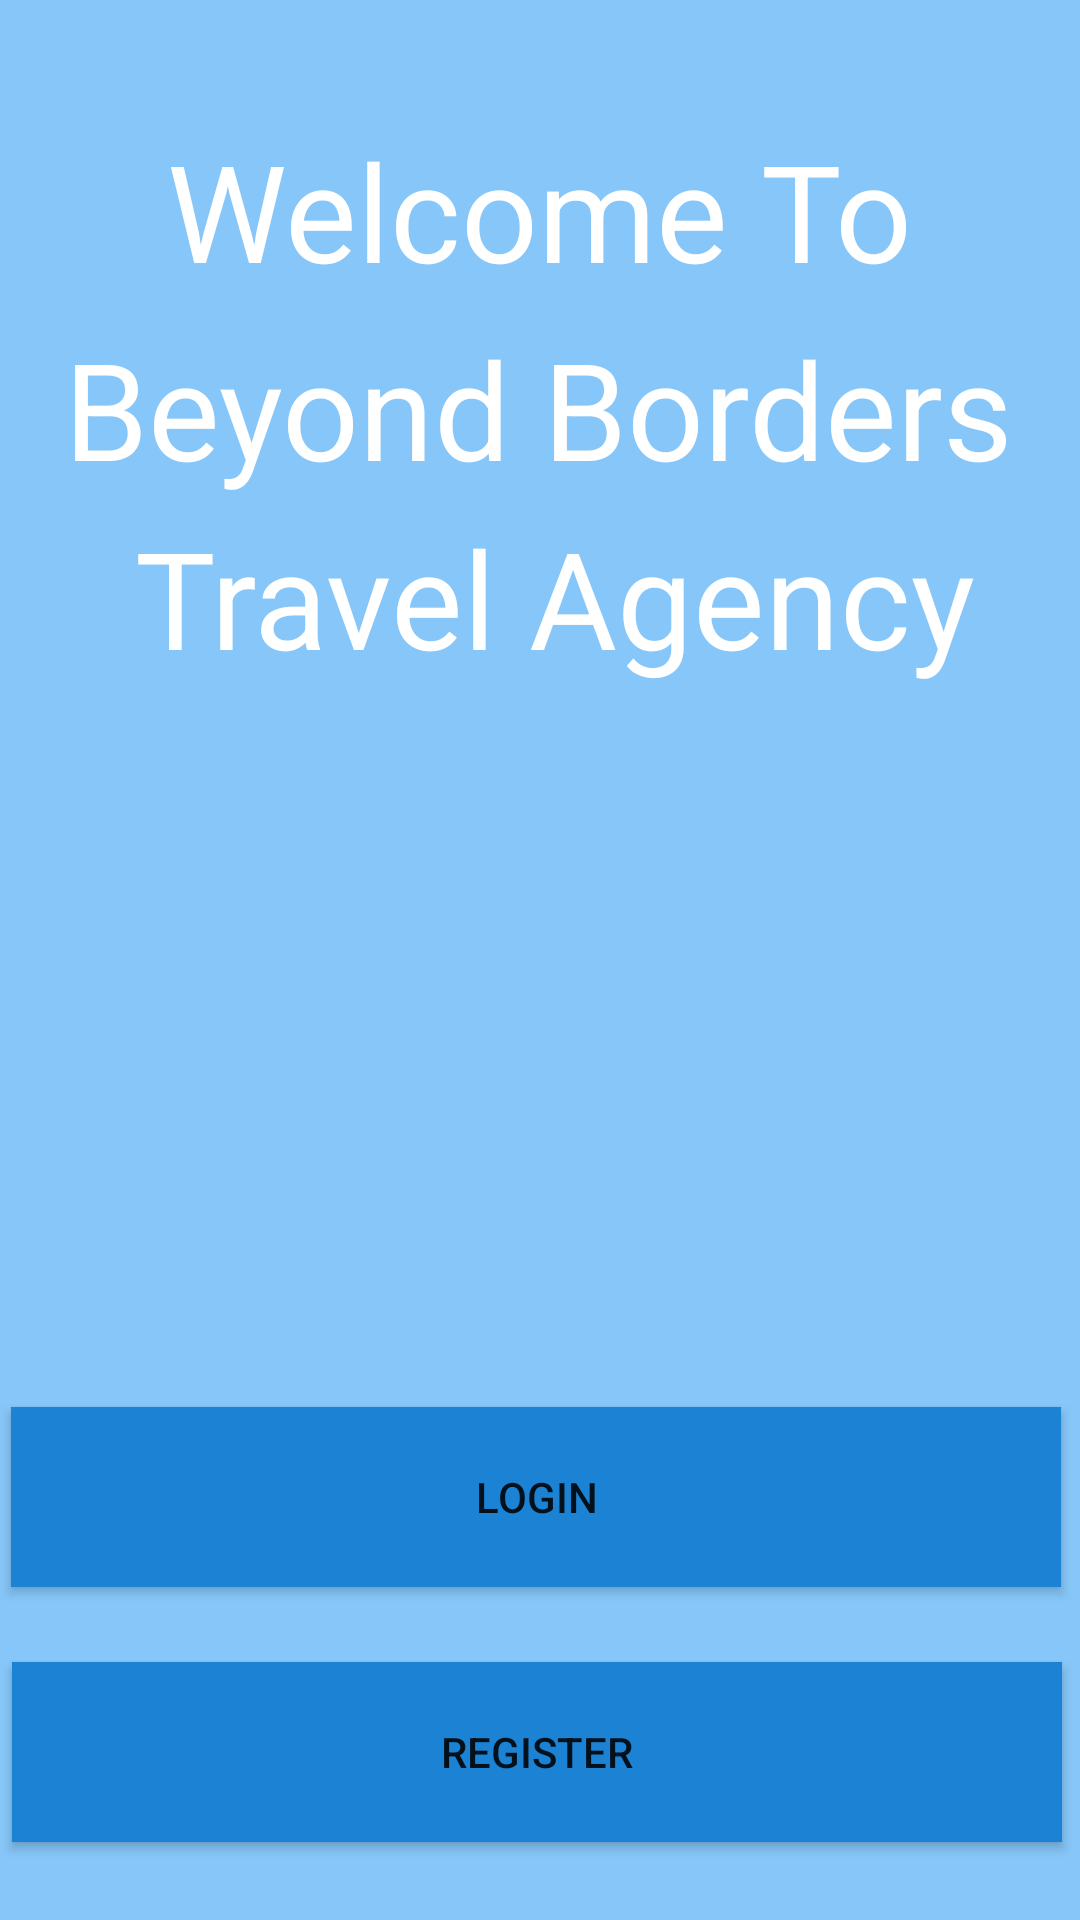

The Android layout XML behind this screen, and the referenced resources:
<!-- AndroidManifest.xml: application theme Theme.133 -->
<!-- res/layout/activity_main.xml -->
<?xml version="1.0" encoding="utf-8"?>
<androidx.constraintlayout.widget.ConstraintLayout xmlns:android="http://schemas.android.com/apk/res/android"
    xmlns:app="http://schemas.android.com/apk/res-auto"
    xmlns:tools="http://schemas.android.com/tools"
    android:layout_width="match_parent"
    android:layout_height="match_parent"
    android:background="#8A2196F3"
    tools:context=".MainActivity">

    <Button
        android:id="@+id/GoToReg"
        android:layout_width="350dp"
        android:layout_height="60dp"
        android:layout_marginStart="161dp"
        android:layout_marginLeft="161dp"
        android:layout_marginTop="25dp"
        android:layout_marginEnd="163dp"
        android:layout_marginRight="163dp"
        android:layout_marginBottom="70dp"
        android:background="#1C82D3"
        android:text="Register"
        app:layout_constraintBottom_toBottomOf="parent"
        app:layout_constraintEnd_toEndOf="parent"
        app:layout_constraintStart_toStartOf="parent"
        app:layout_constraintTop_toBottomOf="@+id/GoToLogin"
        app:layout_constraintVertical_bias="0.0" />

    <TextView
        android:id="@+id/Greeting"
        android:layout_width="wrap_content"
        android:layout_height="wrap_content"
        android:layout_marginTop="3dp"
        android:layout_marginBottom="3dp"
        android:text="Beyond Borders"
        android:textColor="#FFFFFF"
        android:textSize="45sp"
        app:layout_constraintBottom_toTopOf="@+id/textView"
        app:layout_constraintHorizontal_bias="0.49"
        app:layout_constraintLeft_toLeftOf="parent"
        app:layout_constraintRight_toRightOf="parent"
        app:layout_constraintTop_toBottomOf="@+id/textViewWelcome" />

    <Button
        android:id="@+id/GoToLogin"
        android:layout_width="350dp"
        android:layout_height="60dp"
        android:layout_marginStart="160dp"
        android:layout_marginLeft="160dp"
        android:layout_marginTop="306dp"
        android:layout_marginEnd="163dp"
        android:layout_marginRight="163dp"
        android:layout_marginBottom="114dp"
        android:background="#1C82D3"
        android:text="Login"
        app:layout_constraintBottom_toBottomOf="parent"
        app:layout_constraintEnd_toEndOf="parent"
        app:layout_constraintStart_toStartOf="parent"
        app:layout_constraintTop_toBottomOf="@+id/Greeting" />

    <TextView
        android:id="@+id/textView"
        android:layout_width="wrap_content"
        android:layout_height="67dp"
        android:layout_marginStart="63dp"
        android:layout_marginLeft="63dp"
        android:layout_marginTop="3dp"
        android:layout_marginEnd="64dp"
        android:layout_marginRight="64dp"
        android:text=" Travel Agency"
        android:textColor="#FFFFFF"
        android:textSize="45sp"
        app:layout_constraintEnd_toEndOf="parent"
        app:layout_constraintStart_toStartOf="parent"
        app:layout_constraintTop_toBottomOf="@+id/Greeting" />

    <ImageView
        android:id="@+id/imageView"
        android:layout_width="269dp"
        android:layout_height="464dp"
        android:layout_marginTop="94dp"
        android:layout_marginBottom="47dp"
        app:layout_constraintBottom_toBottomOf="parent"
        app:layout_constraintEnd_toEndOf="parent"
        app:layout_constraintHorizontal_bias="0.429"
        app:layout_constraintStart_toStartOf="parent"
        app:layout_constraintTop_toTopOf="parent"
        app:layout_constraintVertical_bias="0.329"
        app:srcCompat="@drawable/airplane" />

    <TextView
        android:id="@+id/textViewWelcome"
        android:layout_width="wrap_content"
        android:layout_height="wrap_content"
        android:layout_marginStart="66dp"
        android:layout_marginLeft="66dp"
        android:layout_marginTop="40dp"
        android:layout_marginEnd="66dp"
        android:layout_marginRight="66dp"
        android:layout_marginBottom="3dp"
        android:text="Welcome To"
        android:textColor="#FFFFFF"
        android:textSize="45sp"
        app:layout_constraintBottom_toTopOf="@+id/Greeting"
        app:layout_constraintEnd_toEndOf="parent"
        app:layout_constraintStart_toStartOf="parent"
        app:layout_constraintTop_toTopOf="parent" />

</androidx.constraintlayout.widget.ConstraintLayout>
<!-- resources referenced by this layout -->
<resources>
  <style name="Theme.133" parent="Theme.MaterialComponents.DayNight.DarkActionBar">
          
          <item name="colorPrimary">@color/purple_500</item>
          <item name="colorPrimaryVariant">@color/purple_700</item>
          <item name="colorOnPrimary">@color/white</item>
          
          <item name="colorSecondary">@color/teal_200</item>
          <item name="colorSecondaryVariant">@color/teal_700</item>
          <item name="colorOnSecondary">@color/black</item>
          
          <item name="android:statusBarColor" tools:targetApi="l">?attr/colorPrimaryVariant</item>
          
      </style>
  <!-- not gathered from this repository: default colours our renderer supplied (Android Studio template values) -->
  <color name="purple_500">#FF6200EE</color>
  <color name="purple_700">#FF3700B3</color>
  <color name="teal_200">#FF03DAC5</color>
  <color name="teal_700">#FF018786</color>
  <color name="black">#FF000000</color>
  <color name="white">#FFFFFFFF</color>
</resources>
